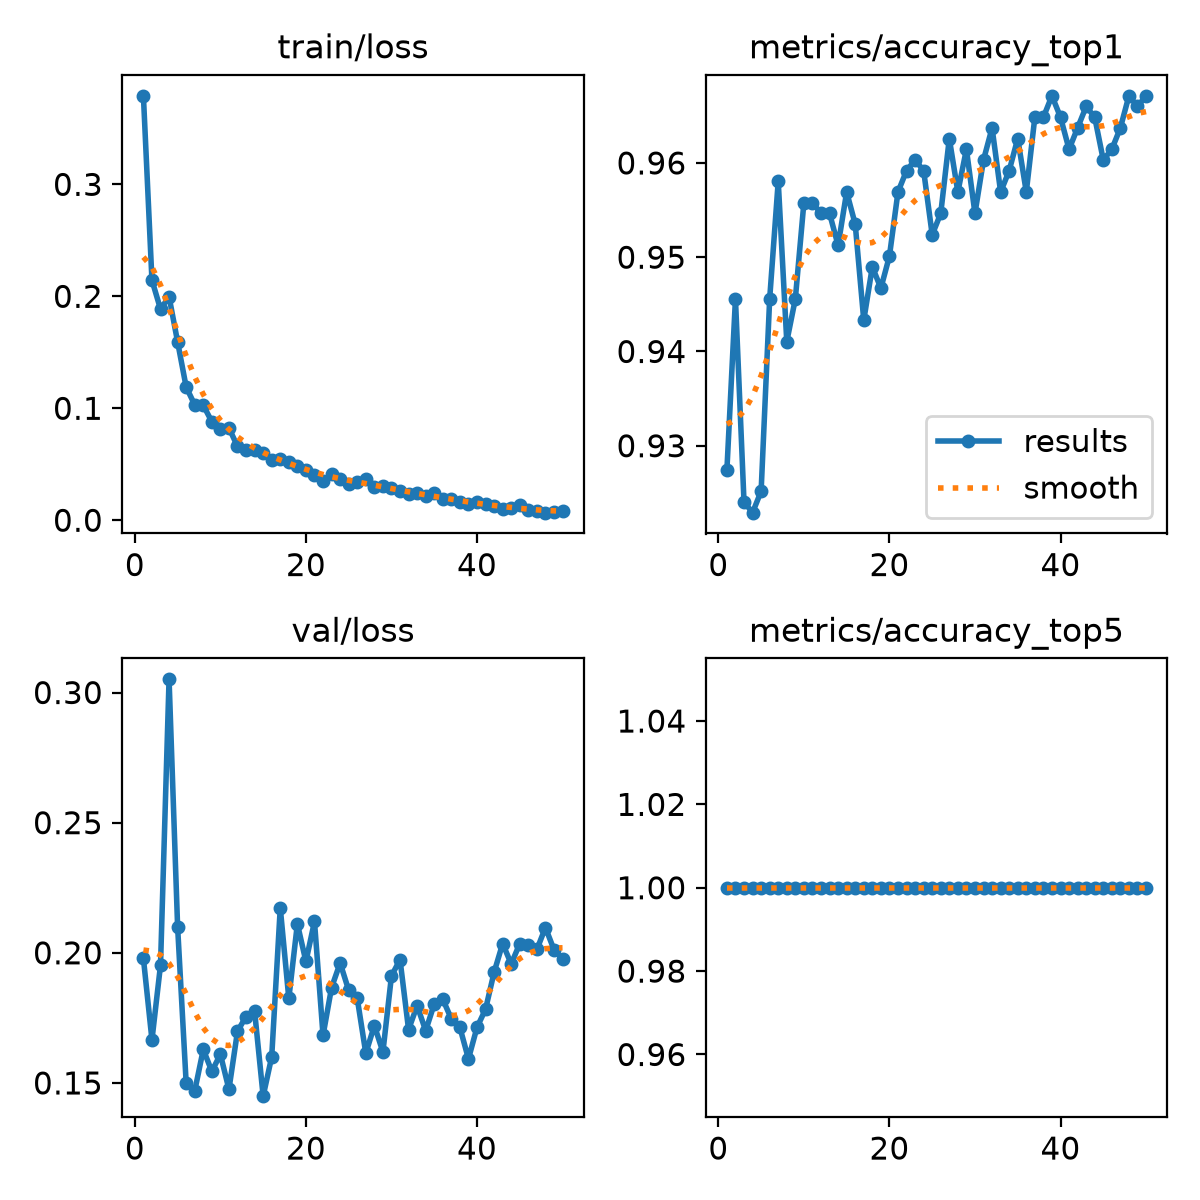

Data behind this chart, as committed beside it:
epoch, time, train/loss, metrics/accuracy_top1, metrics/accuracy_top5, val/loss, lr/pg0, lr/pg1, lr/pg2, lr/pg3, lr/pg4, lr/pg5, lr/pg6, lr/pg7
1, 48.25, 0.3791, 0.9274, 1, 0.1979, 0.009982, 0.003327, 0.009982, 0.003327, 0.009982, 0.003327, 0.009982, 0.003327
2, 90.15, 0.2144, 0.9456, 1, 0.1666, 0.01959, 0.006529, 0.01959, 0.006529, 0.01959, 0.006529, 0.01959, 0.006529
3, 125.1, 0.1886, 0.924, 1, 0.1952, 0.02879, 0.009598, 0.02879, 0.009598, 0.02879, 0.009598, 0.02879, 0.009598
4, 160.2, 0.1996, 0.9229, 1, 0.3051, 0.02822, 0.009406, 0.02822, 0.009406, 0.02822, 0.009406, 0.02822, 0.009406
5, 195.3, 0.1593, 0.9252, 1, 0.2099, 0.02762, 0.009208, 0.02762, 0.009208, 0.02762, 0.009208, 0.02762, 0.009208
6, 230.3, 0.119, 0.9456, 1, 0.1499, 0.02703, 0.00901, 0.02703, 0.00901, 0.02703, 0.00901, 0.02703, 0.00901
7, 265.7, 0.1031, 0.958, 1, 0.1469, 0.02644, 0.008812, 0.02644, 0.008812, 0.02644, 0.008812, 0.02644, 0.008812
8, 300.5, 0.1027, 0.941, 1, 0.1629, 0.02584, 0.008614, 0.02584, 0.008614, 0.02584, 0.008614, 0.02584, 0.008614
9, 335.4, 0.08808, 0.9456, 1, 0.1544, 0.02525, 0.008416, 0.02525, 0.008416, 0.02525, 0.008416, 0.02525, 0.008416
10, 370.2, 0.08109, 0.9558, 1, 0.161, 0.02465, 0.008218, 0.02465, 0.008218, 0.02465, 0.008218, 0.02465, 0.008218
11, 405.4, 0.0825, 0.9558, 1, 0.1475, 0.02406, 0.00802, 0.02406, 0.00802, 0.02406, 0.00802, 0.02406, 0.00802
12, 440.5, 0.06592, 0.9546, 1, 0.1699, 0.02347, 0.007822, 0.02347, 0.007822, 0.02347, 0.007822, 0.02347, 0.007822
13, 475.5, 0.0631, 0.9546, 1, 0.1755, 0.02287, 0.007624, 0.02287, 0.007624, 0.02287, 0.007624, 0.02287, 0.007624
14, 510.4, 0.06315, 0.9513, 1, 0.1776, 0.02228, 0.007426, 0.02228, 0.007426, 0.02228, 0.007426, 0.02228, 0.007426
15, 545.3, 0.05963, 0.9569, 1, 0.1449, 0.02168, 0.007228, 0.02168, 0.007228, 0.02168, 0.007228, 0.02168, 0.007228
16, 580.3, 0.05424, 0.9535, 1, 0.16, 0.02109, 0.00703, 0.02109, 0.00703, 0.02109, 0.00703, 0.02109, 0.00703
17, 615.1, 0.05456, 0.9433, 1, 0.2173, 0.0205, 0.006832, 0.0205, 0.006832, 0.0205, 0.006832, 0.0205, 0.006832
18, 649.8, 0.05175, 0.949, 1, 0.1825, 0.0199, 0.006634, 0.0199, 0.006634, 0.0199, 0.006634, 0.0199, 0.006634
19, 685.4, 0.04812, 0.9467, 1, 0.2111, 0.01931, 0.006436, 0.01931, 0.006436, 0.01931, 0.006436, 0.01931, 0.006436
20, 720.4, 0.04514, 0.9501, 1, 0.1967, 0.01871, 0.006238, 0.01871, 0.006238, 0.01871, 0.006238, 0.01871, 0.006238
21, 755.3, 0.04078, 0.9569, 1, 0.212, 0.01812, 0.00604, 0.01812, 0.00604, 0.01812, 0.00604, 0.01812, 0.00604
22, 790.3, 0.03523, 0.9592, 1, 0.1683, 0.01753, 0.005842, 0.01753, 0.005842, 0.01753, 0.005842, 0.01753, 0.005842
23, 825.2, 0.04127, 0.9603, 1, 0.1867, 0.01693, 0.005644, 0.01693, 0.005644, 0.01693, 0.005644, 0.01693, 0.005644
24, 859.9, 0.03692, 0.9592, 1, 0.1961, 0.01634, 0.005446, 0.01634, 0.005446, 0.01634, 0.005446, 0.01634, 0.005446
25, 894.6, 0.03273, 0.9524, 1, 0.1856, 0.01574, 0.005248, 0.01574, 0.005248, 0.01574, 0.005248, 0.01574, 0.005248
26, 929.3, 0.03403, 0.9546, 1, 0.1825, 0.01515, 0.00505, 0.01515, 0.00505, 0.01515, 0.00505, 0.01515, 0.00505
27, 964.3, 0.03656, 0.9626, 1, 0.1614, 0.01456, 0.004852, 0.01456, 0.004852, 0.01456, 0.004852, 0.01456, 0.004852
28, 999.4, 0.02959, 0.9569, 1, 0.1721, 0.01396, 0.004654, 0.01396, 0.004654, 0.01396, 0.004654, 0.01396, 0.004654
29, 1034, 0.03066, 0.9615, 1, 0.1619, 0.01337, 0.004456, 0.01337, 0.004456, 0.01337, 0.004456, 0.01337, 0.004456
30, 1069, 0.02878, 0.9546, 1, 0.1911, 0.01277, 0.004258, 0.01277, 0.004258, 0.01277, 0.004258, 0.01277, 0.004258
31, 1104, 0.02633, 0.9603, 1, 0.1974, 0.01218, 0.00406, 0.01218, 0.00406, 0.01218, 0.00406, 0.01218, 0.00406
32, 1139, 0.023, 0.9637, 1, 0.1705, 0.01159, 0.003862, 0.01159, 0.003862, 0.01159, 0.003862, 0.01159, 0.003862
33, 1175, 0.02448, 0.9569, 1, 0.1797, 0.01099, 0.003664, 0.01099, 0.003664, 0.01099, 0.003664, 0.01099, 0.003664
34, 1209, 0.02149, 0.9592, 1, 0.1701, 0.0104, 0.003466, 0.0104, 0.003466, 0.0104, 0.003466, 0.0104, 0.003466
35, 1244, 0.02444, 0.9626, 1, 0.1803, 0.009804, 0.003268, 0.009804, 0.003268, 0.009804, 0.003268, 0.009804, 0.003268
36, 1279, 0.01936, 0.9569, 1, 0.1821, 0.00921, 0.00307, 0.00921, 0.00307, 0.00921, 0.00307, 0.00921, 0.00307
37, 1314, 0.01877, 0.9648, 1, 0.1746, 0.008616, 0.002872, 0.008616, 0.002872, 0.008616, 0.002872, 0.008616, 0.002872
38, 1349, 0.01625, 0.9648, 1, 0.1713, 0.008022, 0.002674, 0.008022, 0.002674, 0.008022, 0.002674, 0.008022, 0.002674
39, 1384, 0.01469, 0.9671, 1, 0.1592, 0.007428, 0.002476, 0.007428, 0.002476, 0.007428, 0.002476, 0.007428, 0.002476
40, 1419, 0.0166, 0.9648, 1, 0.1714, 0.006834, 0.002278, 0.006834, 0.002278, 0.006834, 0.002278, 0.006834, 0.002278
41, 1468, 0.0148, 0.9615, 1, 0.1783, 0.00624, 0.00208, 0.00624, 0.00208, 0.00624, 0.00208, 0.00624, 0.00208
42, 1503, 0.01234, 0.9637, 1, 0.1925, 0.005646, 0.001882, 0.005646, 0.001882, 0.005646, 0.001882, 0.005646, 0.001882
43, 1538, 0.01005, 0.966, 1, 0.2035, 0.005052, 0.001684, 0.005052, 0.001684, 0.005052, 0.001684, 0.005052, 0.001684
44, 1573, 0.01093, 0.9648, 1, 0.1957, 0.004458, 0.001486, 0.004458, 0.001486, 0.004458, 0.001486, 0.004458, 0.001486
45, 1607, 0.0133, 0.9603, 1, 0.2035, 0.003864, 0.001288, 0.003864, 0.001288, 0.003864, 0.001288, 0.003864, 0.001288
46, 1643, 0.00926, 0.9615, 1, 0.2032, 0.00327, 0.00109, 0.00327, 0.00109, 0.00327, 0.00109, 0.00327, 0.00109
47, 1678, 0.00858, 0.9637, 1, 0.2013, 0.002676, 0.000892, 0.002676, 0.000892, 0.002676, 0.000892, 0.002676, 0.000892
48, 1713, 0.00678, 0.9671, 1, 0.2097, 0.002082, 0.000694, 0.002082, 0.000694, 0.002082, 0.000694, 0.002082, 0.000694
49, 1748, 0.00712, 0.966, 1, 0.2012, 0.001488, 0.000496, 0.001488, 0.000496, 0.001488, 0.000496, 0.001488, 0.000496
50, 1783, 0.00822, 0.9671, 1, 0.1976, 0.000894, 0.000298, 0.000894, 0.000298, 0.000894, 0.000298, 0.000894, 0.000298
